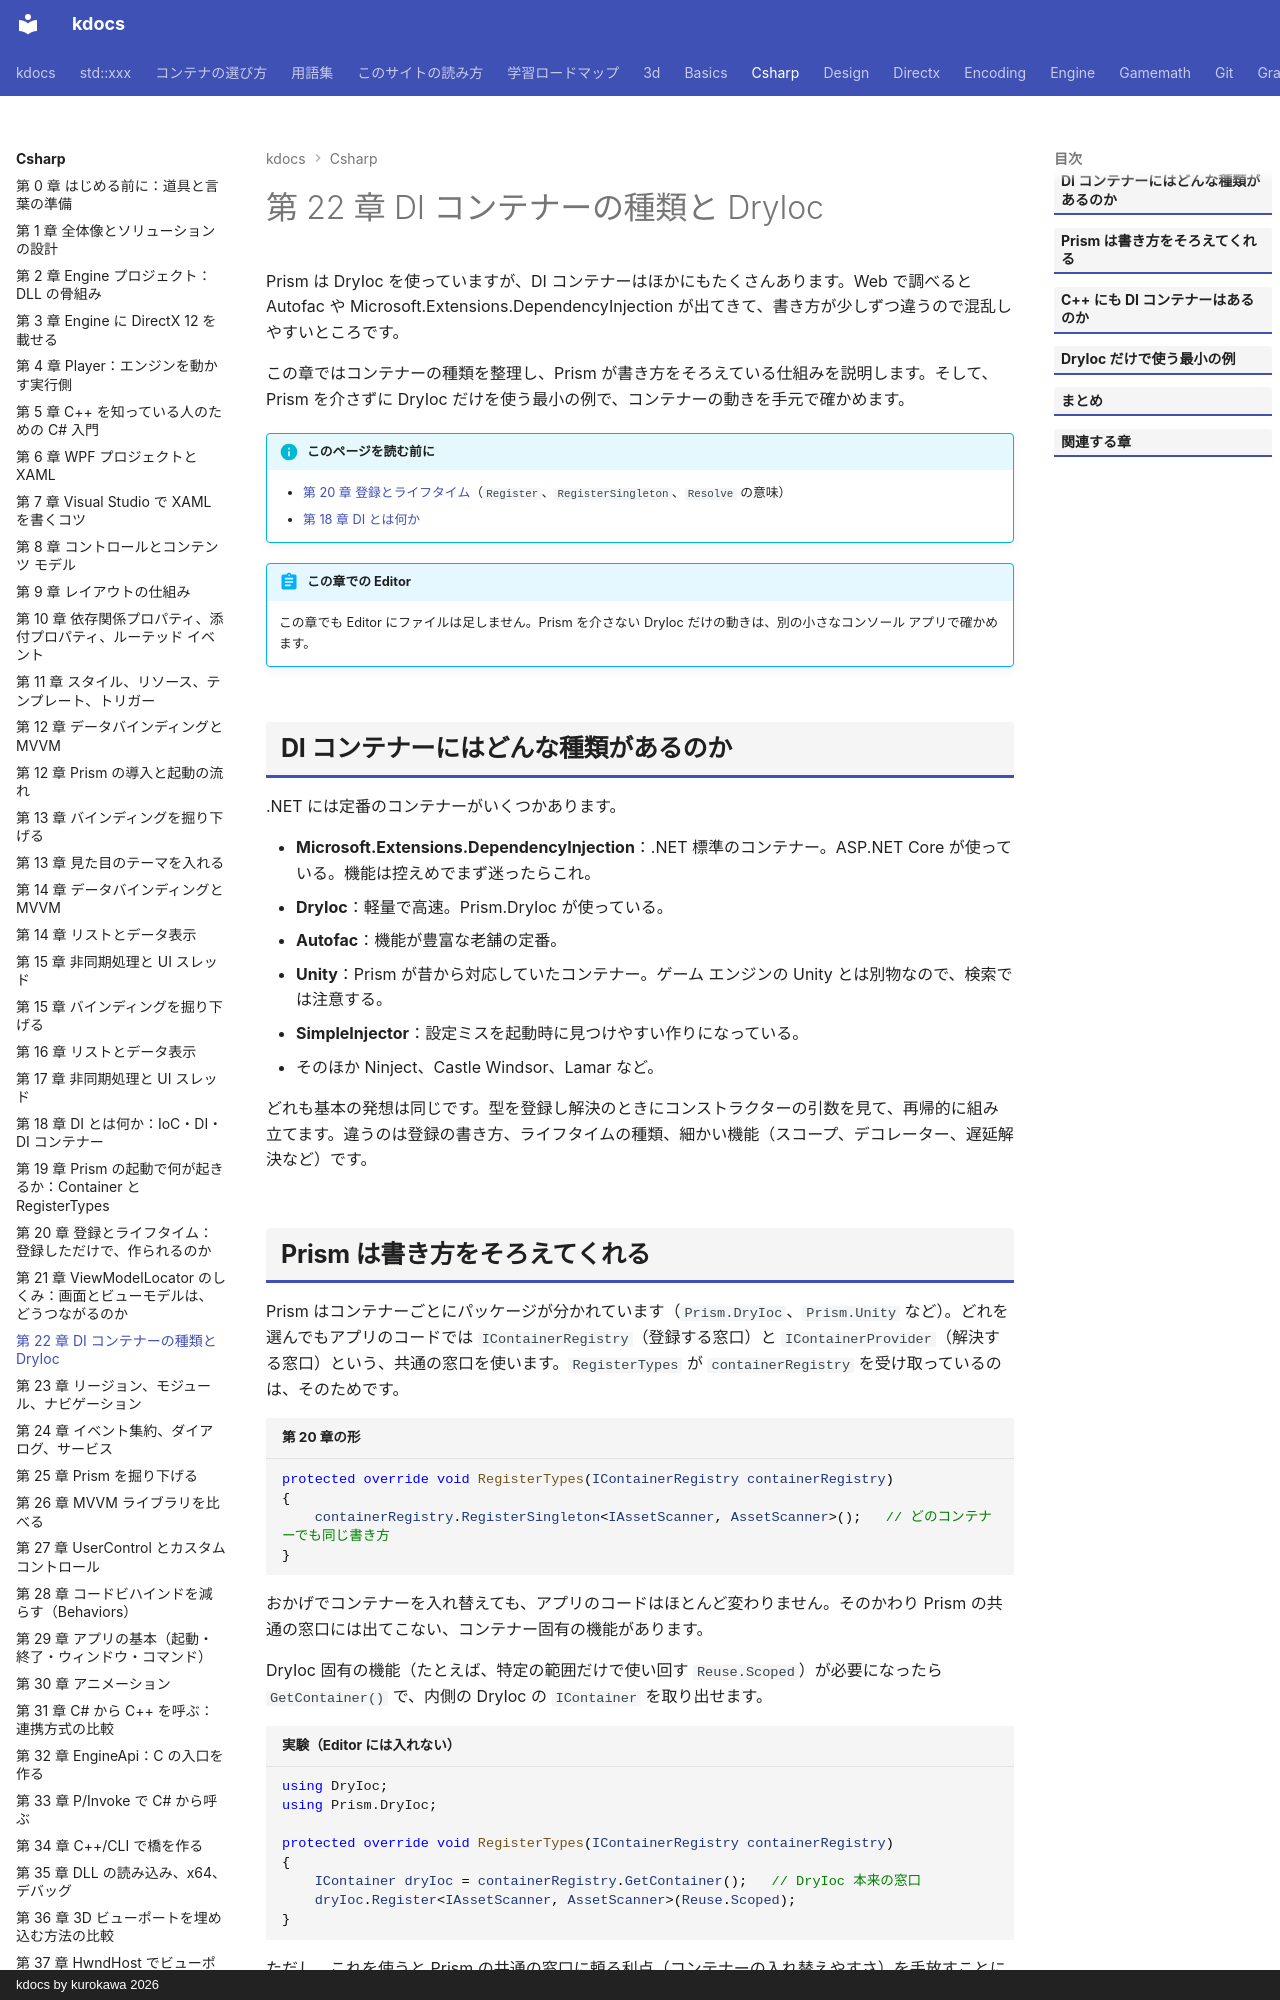

repository: qwzxdf/kdocs · page: csharp/22-di-containers/index.html · generator: mkdocs · copyright: kdocs by kurokawa 2026

---
title: 第 22 章 DI コンテナーの種類と DryIoc
tags:
  - C#連携
---

# 第 22 章 DI コンテナーの種類と DryIoc

Prism は DryIoc を使っていますが、DI コンテナーはほかにもたくさんあります。Web で調べると Autofac や Microsoft.Extensions.DependencyInjection が出てきて、書き方が少しずつ違うので混乱しやすいところです。

この章ではコンテナーの種類を整理し、Prism が書き方をそろえている仕組みを説明します。そして、Prism を介さずに DryIoc だけを使う最小の例で、コンテナーの動きを手元で確かめます。

!!! info "このページを読む前に"
    - [第 20 章 登録とライフタイム](20-registration-lifetime.md)（`Register`、`RegisterSingleton`、`Resolve` の意味）
    - [第 18 章 DI とは何か](18-di-basics.md)

!!! abstract "この章での Editor"
    この章でも Editor にファイルは足しません。Prism を介さない DryIoc だけの動きは、別の小さなコンソール アプリで確かめます。

## DI コンテナーにはどんな種類があるのか

.NET には定番のコンテナーがいくつかあります。

- <strong>Microsoft.Extensions.DependencyInjection</strong>：.NET 標準のコンテナー。ASP.NET Core が使っている。機能は控えめでまず迷ったらこれ。
- <strong>DryIoc</strong>：軽量で高速。Prism.DryIoc が使っている。
- <strong>Autofac</strong>：機能が豊富な老舗の定番。
- <strong>Unity</strong>：Prism が昔から対応していたコンテナー。ゲーム エンジンの Unity とは別物なので、検索では注意する。
- <strong>SimpleInjector</strong>：設定ミスを起動時に見つけやすい作りになっている。
- そのほか Ninject、Castle Windsor、Lamar など。

どれも基本の発想は同じです。型を登録し解決のときにコンストラクターの引数を見て、再帰的に組み立てます。違うのは登録の書き方、ライフタイムの種類、細かい機能（スコープ、デコレーター、遅延解決など）です。
